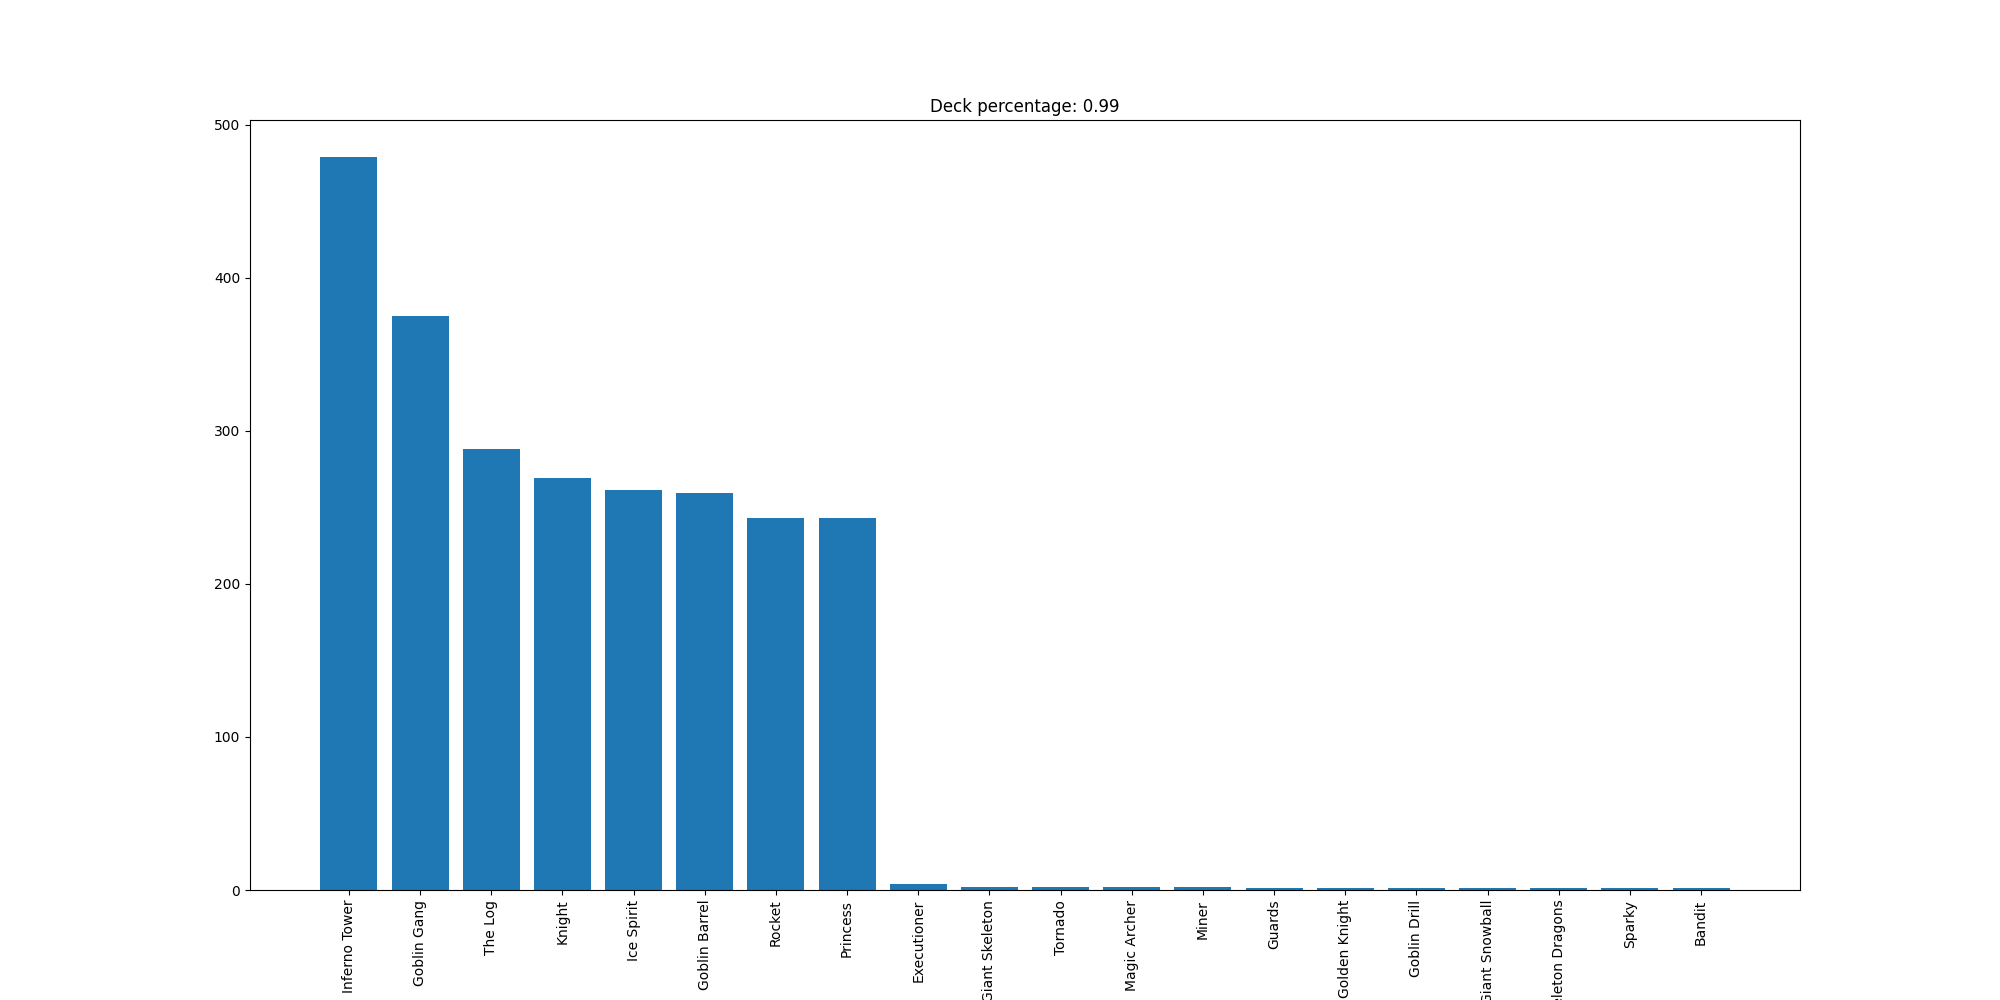

The file beside this chart, header and first rows:
Inferno Tower, 479
Goblin Gang, 375
The Log, 288
Knight, 269
Ice Spirit, 261
Goblin Barrel, 259
Rocket, 243
Princess, 243
Executioner, 4
Giant Skeleton, 2
Tornado, 2
Magic Archer, 2
Miner, 2
Guards, 1
Golden Knight, 1
Goblin Drill, 1
Giant Snowball, 1
Skeleton Dragons, 1
Sparky, 1
Bandit, 1
